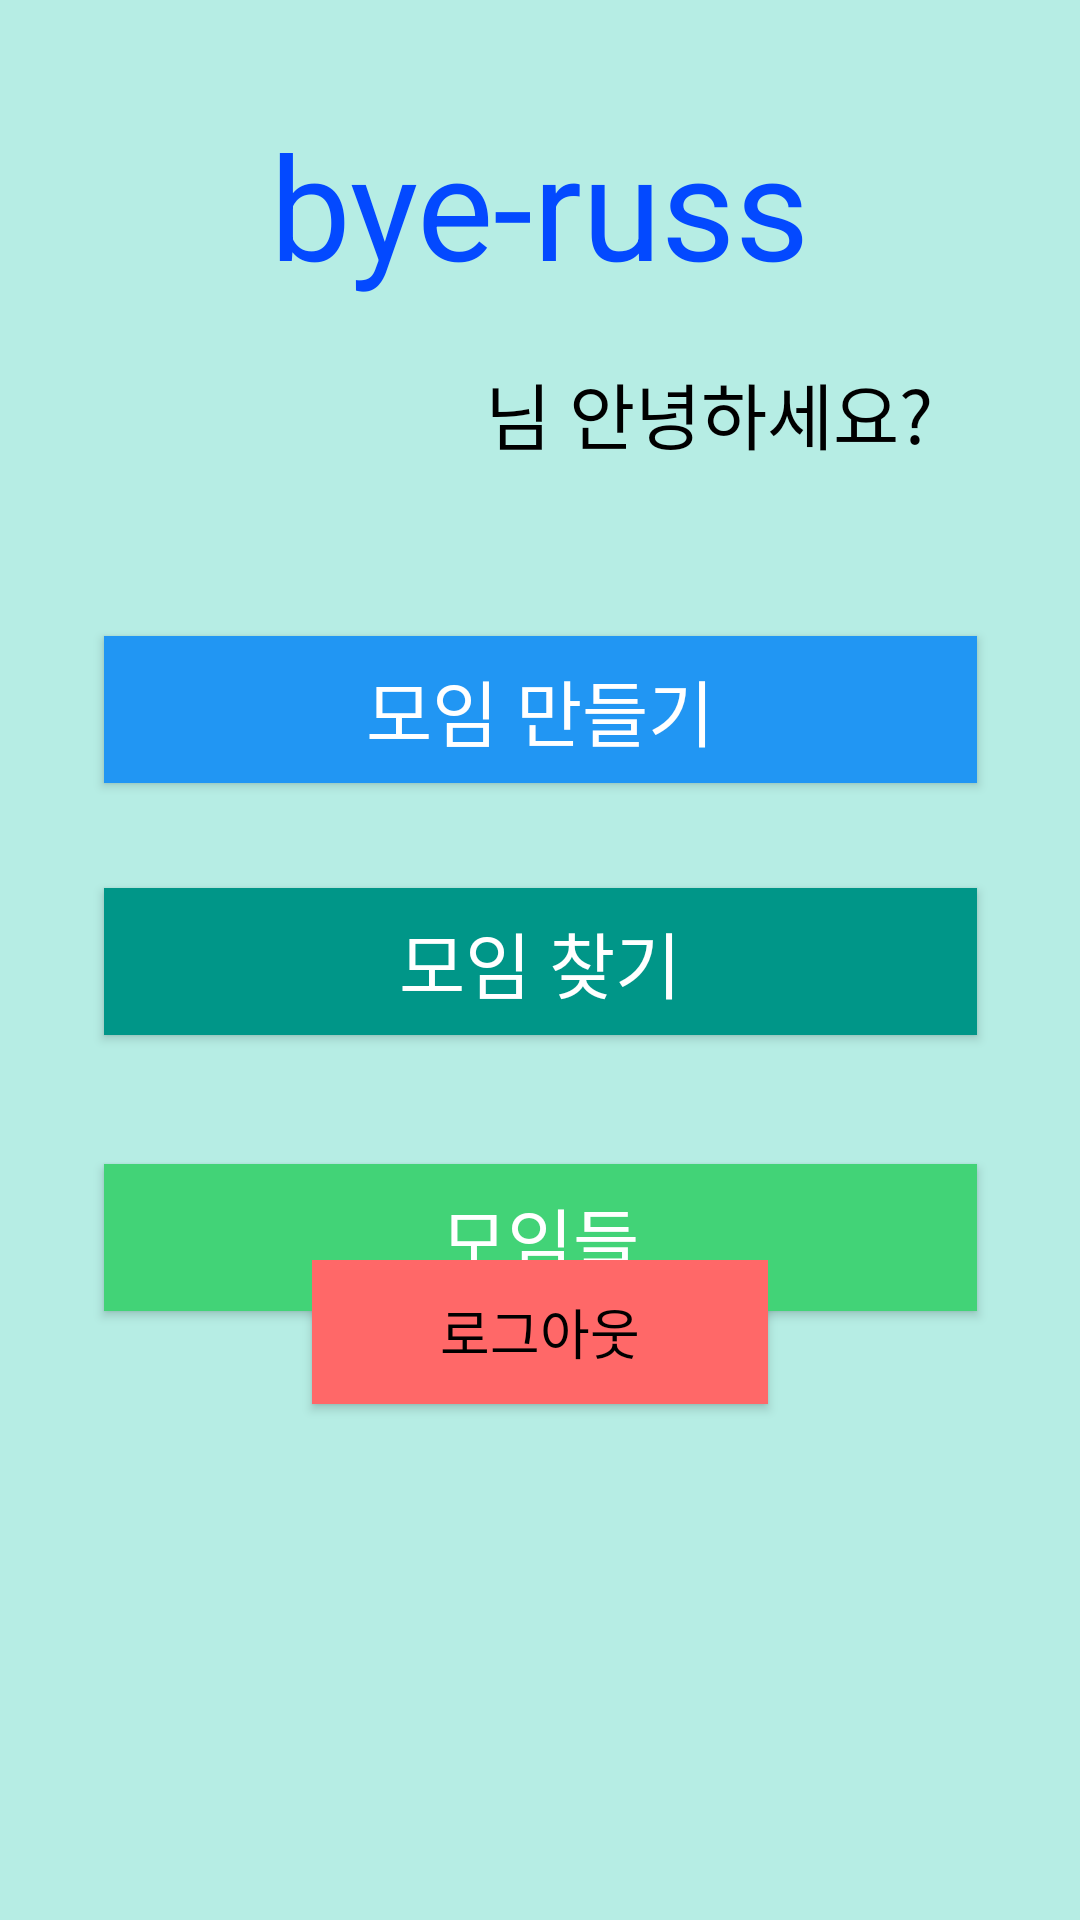

This screen was rendered from an Android layout file. Write that file and the resources it references.
<!-- AndroidManifest.xml: application theme Theme.Byeruss_sqlite -->
<!-- res/layout/activity_main.xml -->
<?xml version="1.0" encoding="utf-8"?>
<androidx.constraintlayout.widget.ConstraintLayout xmlns:android="http://schemas.android.com/apk/res/android"
    xmlns:app="http://schemas.android.com/apk/res-auto"
    xmlns:tools="http://schemas.android.com/tools"
    android:layout_width="match_parent"
    android:layout_height="match_parent"
    android:background="#B6EDE4"
    tools:context=".MainActivity">

    <TextView
        android:id="@+id/tv_byeruss"
        android:layout_width="wrap_content"
        android:layout_height="wrap_content"
        android:layout_marginTop="36dp"
        android:text="bye-russ"
        android:textColor="#0349FF"
        android:textSize="48sp"
        app:layout_constraintEnd_toEndOf="parent"
        app:layout_constraintStart_toStartOf="parent"
        app:layout_constraintTop_toTopOf="parent" />

    <TextView
        android:id="@+id/tv_user"
        android:layout_width="165dp"
        android:layout_height="34dp"
        android:layout_marginTop="120dp"
        android:gravity="center"
        android:textColor="#009688"
        android:textSize="24sp"
        app:layout_constraintEnd_toEndOf="parent"
        app:layout_constraintHorizontal_bias="0.126"
        app:layout_constraintStart_toStartOf="parent"
        app:layout_constraintTop_toTopOf="parent" />

    <TextView
        android:id="@+id/tv_hello"
        android:layout_width="165dp"
        android:layout_height="34dp"
        android:layout_marginTop="120dp"
        android:text="님 안녕하세요?"
        android:textColor="#000000"
        android:textSize="24sp"
        app:layout_constraintEnd_toEndOf="parent"
        app:layout_constraintHorizontal_bias="0.829"
        app:layout_constraintStart_toStartOf="parent"
        app:layout_constraintTop_toTopOf="parent" />

    <Button
        android:id="@+id/btn_make_room"
        android:layout_width="291dp"
        android:layout_height="49dp"
        android:layout_marginTop="212dp"
        android:background="#2196F3"
        android:text="모임 만들기"
        android:textColor="#FFFFFF"
        android:textSize="24sp"
        app:layout_constraintEnd_toEndOf="parent"
        app:layout_constraintStart_toStartOf="parent"
        app:layout_constraintTop_toTopOf="parent" />

    <Button
        android:id="@+id/btn_find_room"
        android:layout_width="291dp"
        android:layout_height="49dp"
        android:layout_marginTop="296dp"
        android:background="#009688"
        android:text="모임 찾기"
        android:textColor="#FFFFFF"
        android:textSize="24sp"
        app:layout_constraintEnd_toEndOf="parent"
        app:layout_constraintStart_toStartOf="parent"
        app:layout_constraintTop_toTopOf="parent" />

    <Button
        android:id="@+id/btn_my_room"
        android:layout_width="291dp"
        android:layout_height="49dp"
        android:layout_marginTop="388dp"
        android:background="#42D377"
        android:text="모임들"
        android:textColor="#FFFFFF"
        android:textSize="24sp"
        app:layout_constraintEnd_toEndOf="parent"
        app:layout_constraintStart_toStartOf="parent"
        app:layout_constraintTop_toTopOf="parent" />

    <Button
        android:id="@+id/btn_log_out"
        android:layout_width="152dp"
        android:layout_height="48dp"
        android:layout_marginBottom="172dp"
        android:background="#FF6868"
        android:text="로그아웃"
        android:textColor="#000000"
        android:textSize="18sp"
        app:layout_constraintBottom_toBottomOf="parent"
        app:layout_constraintEnd_toEndOf="parent"
        app:layout_constraintStart_toStartOf="parent" />

</androidx.constraintlayout.widget.ConstraintLayout>
<!-- resources referenced by this layout -->
<resources>
  <style name="Theme.Byeruss_sqlite" parent="Theme.MaterialComponents.DayNight.DarkActionBar">
          
          <item name="colorPrimary">@color/purple_500</item>
          <item name="colorPrimaryVariant">@color/purple_700</item>
          <item name="colorOnPrimary">@color/white</item>
          
          <item name="colorSecondary">@color/teal_200</item>
          <item name="colorSecondaryVariant">@color/teal_700</item>
          <item name="colorOnSecondary">@color/black</item>
          
          <item name="android:statusBarColor" tools:targetApi="l">?attr/colorPrimaryVariant</item>
          
      </style>
  <!-- not gathered from this repository: default colours our renderer supplied (Android Studio template values) -->
  <color name="purple_500">#FF6200EE</color>
  <color name="purple_700">#FF3700B3</color>
  <color name="teal_200">#FF03DAC5</color>
  <color name="teal_700">#FF018786</color>
  <color name="black">#FF000000</color>
  <color name="white">#FFFFFFFF</color>
</resources>
